Run: headless pygame with SDL's dummy video driver; simulated clock (each Clock.tick advances the game by its frame time, no real sleeping); random seed 0; keys injected as events and as key.get_pressed() state; no mouse input.
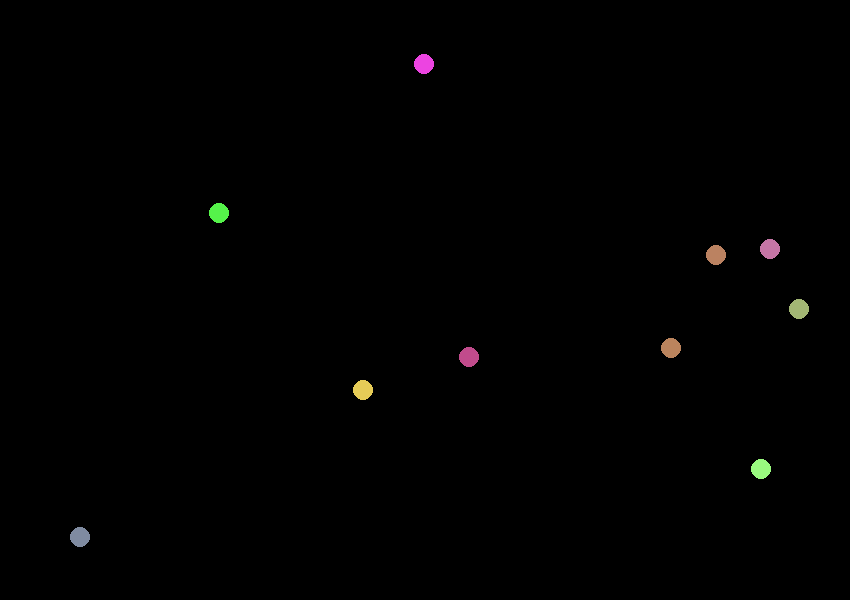
Frame 1 of 4 · flips 1–60 · no input
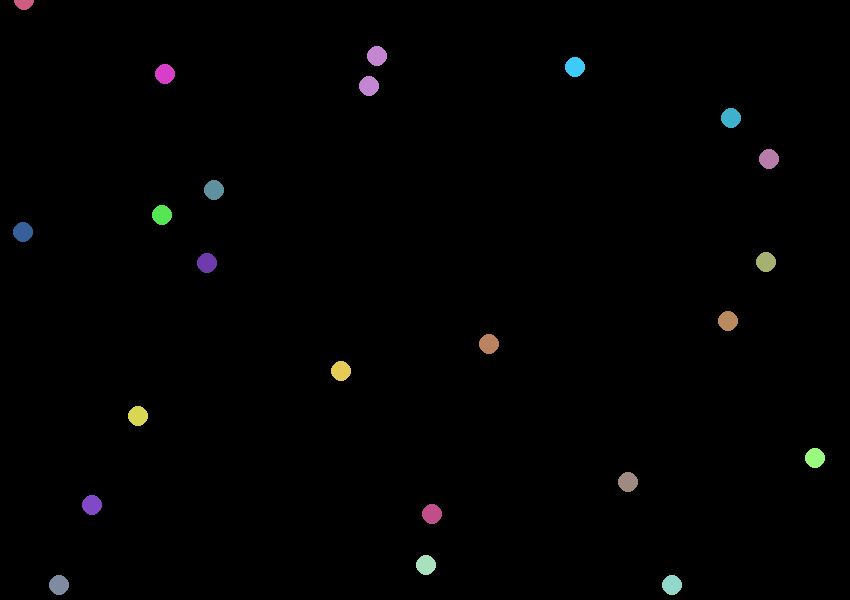
Frame 2 of 4 · flips 61–180 · tapped SPACE, RETURN · held RIGHT (→), D
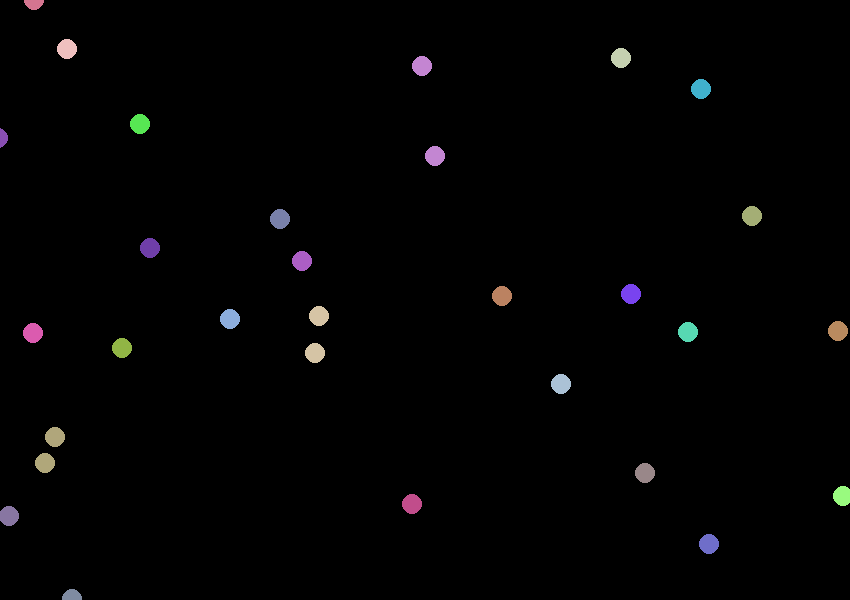
Frame 3 of 4 · flips 181–300 · held DOWN (↓), S
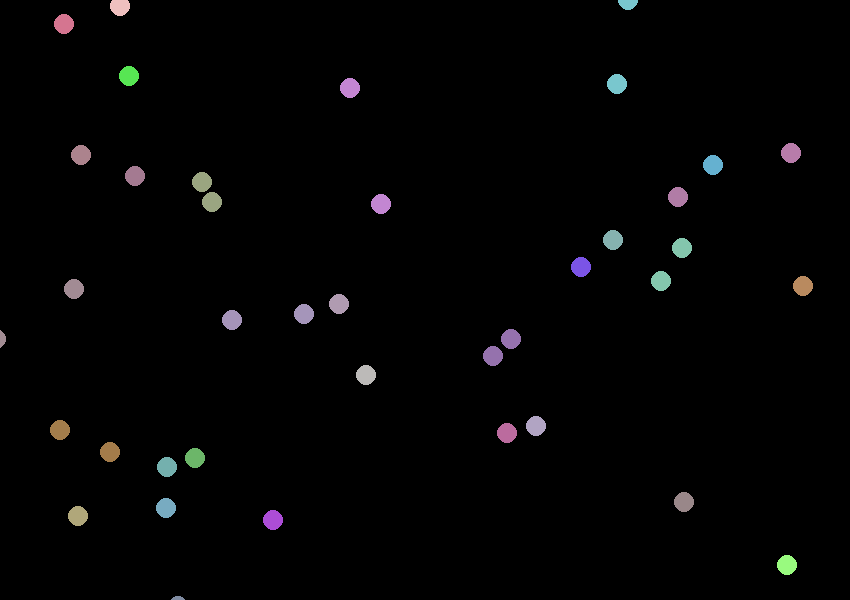
Frame 4 of 4 · flips 301–420 · held LEFT (←), A, UP (↑), W

The pygame program that drew these frames:

import pygame,random
from math import sqrt, fabs
from pygame.locals import *
xmax = 850    #ancho de la pantalla
ymax = 600     #alto de la pantalla

class Particle():
    def __init__(self, iniciox, inicioy):

        self.x = iniciox
        self.y = inicioy
        self.sx = iniciox
        self.sy = inicioy

    def move(self,d,mx,my):

        if self.y < 0:

            self.x=self.sx
            self.y=self.sy

        else:
            self.y-=random.randint(-10,10) #Valores permitidos en el eje y
            
        self.x+=random.randint(-10,10) #Valores permitidos en el eje X        

def main():  #declaracion de colores
    pygame.init()
    screen = pygame.display.set_mode((xmax,ymax))
    white = (255,255,255) 
    black = (0,0,0)
    grey = (100,100,100)
    d = 24
    tam = d //2 - 2
    umbral = 4 * tam
    n0 = 10 #particulas al inicio 
    nmeta = 100 #canridad de particulas al final del programa 

    clock=pygame.time.Clock()

    colores = []
    particulas = []
    for part in range(n0):  #Cantidad de partículas inciales con colores al azar 
        particulas.append( Particle(d*random.randint(0,xmax//d),d*random.randint(0,ymax//d)) )#Ajuste de posicion inicial
        colores.append ((random.randint(50,250),random.randint(50,250), random.randint(50,250)))
     
    exitflag = False
    n = n0
    while n < nmeta and not exitflag: #si el numero de particulas es menor a 100 no finaliza el programa, finaliza al completar las 100 particulas
        for event in pygame.event.get():
            if event.type == QUIT:
                exitflag = True
            elif event.type == KEYDOWN:
                if event.key == K_ESCAPE:
                    exitflag = True

        screen.fill(black)
        for p in particulas:
            p.move(d,xmax,ymax)
        for pos in range(n):
            p = particulas[pos]
            (r, g, b) = colores[pos]
            for otropos in range(pos + 1, n):
                otro = particulas[otropos]
                (tr, tg, tb) = colores[otropos]
                distancia = sqrt((p.x - otro.x)**2 + (p.y - otro.y)**2)
                if distancia < umbral:
                    f = (umbral - distancia) / umbral
                    dr = int(round(f * (colores[pos][0] - colores[otropos][0]) / 2))#numeros entereros en colores (int(round
                    dg = int(round(f * (colores[pos][1] - colores[otropos][1]) / 2))
                    db = int(round(f * (colores[pos][2] - colores[otropos][2]) / 2))
                    colores[pos] = (max(min(255, r - dr), 0), max(min(255, g - dg), 0), max(min(255, b - db), 0))#no puede haber menor a 0 ni mayor a 255
                    colores[otropos] = (min(255, max(tr + dr, 0)), min(255, max(tg + dg, 0)), min(255, max(tb + db, 0)))
            pygame.draw.circle(screen, colores[pos], (p.x, p.y), tam)
        pygame.display.flip()
        clock.tick(8) #Ajuste del tiempo
        if random.random() < 0.1: #random.random es para elegir al azar cuando aapreceran las particulas
          particulas.append( Particle(d*random.randint(0,xmax//d),d*random.randint(0,ymax//d)) )#Ajuste de posicion inicial
          colores.append ((random.randint(50,250),random.randint(50,250), random.randint(50,250)))#una ves que corre el programa ya imprime las nuevas particulas
          n += 1

    pygame.quit()

if __name__ == "__main__":
    main()
